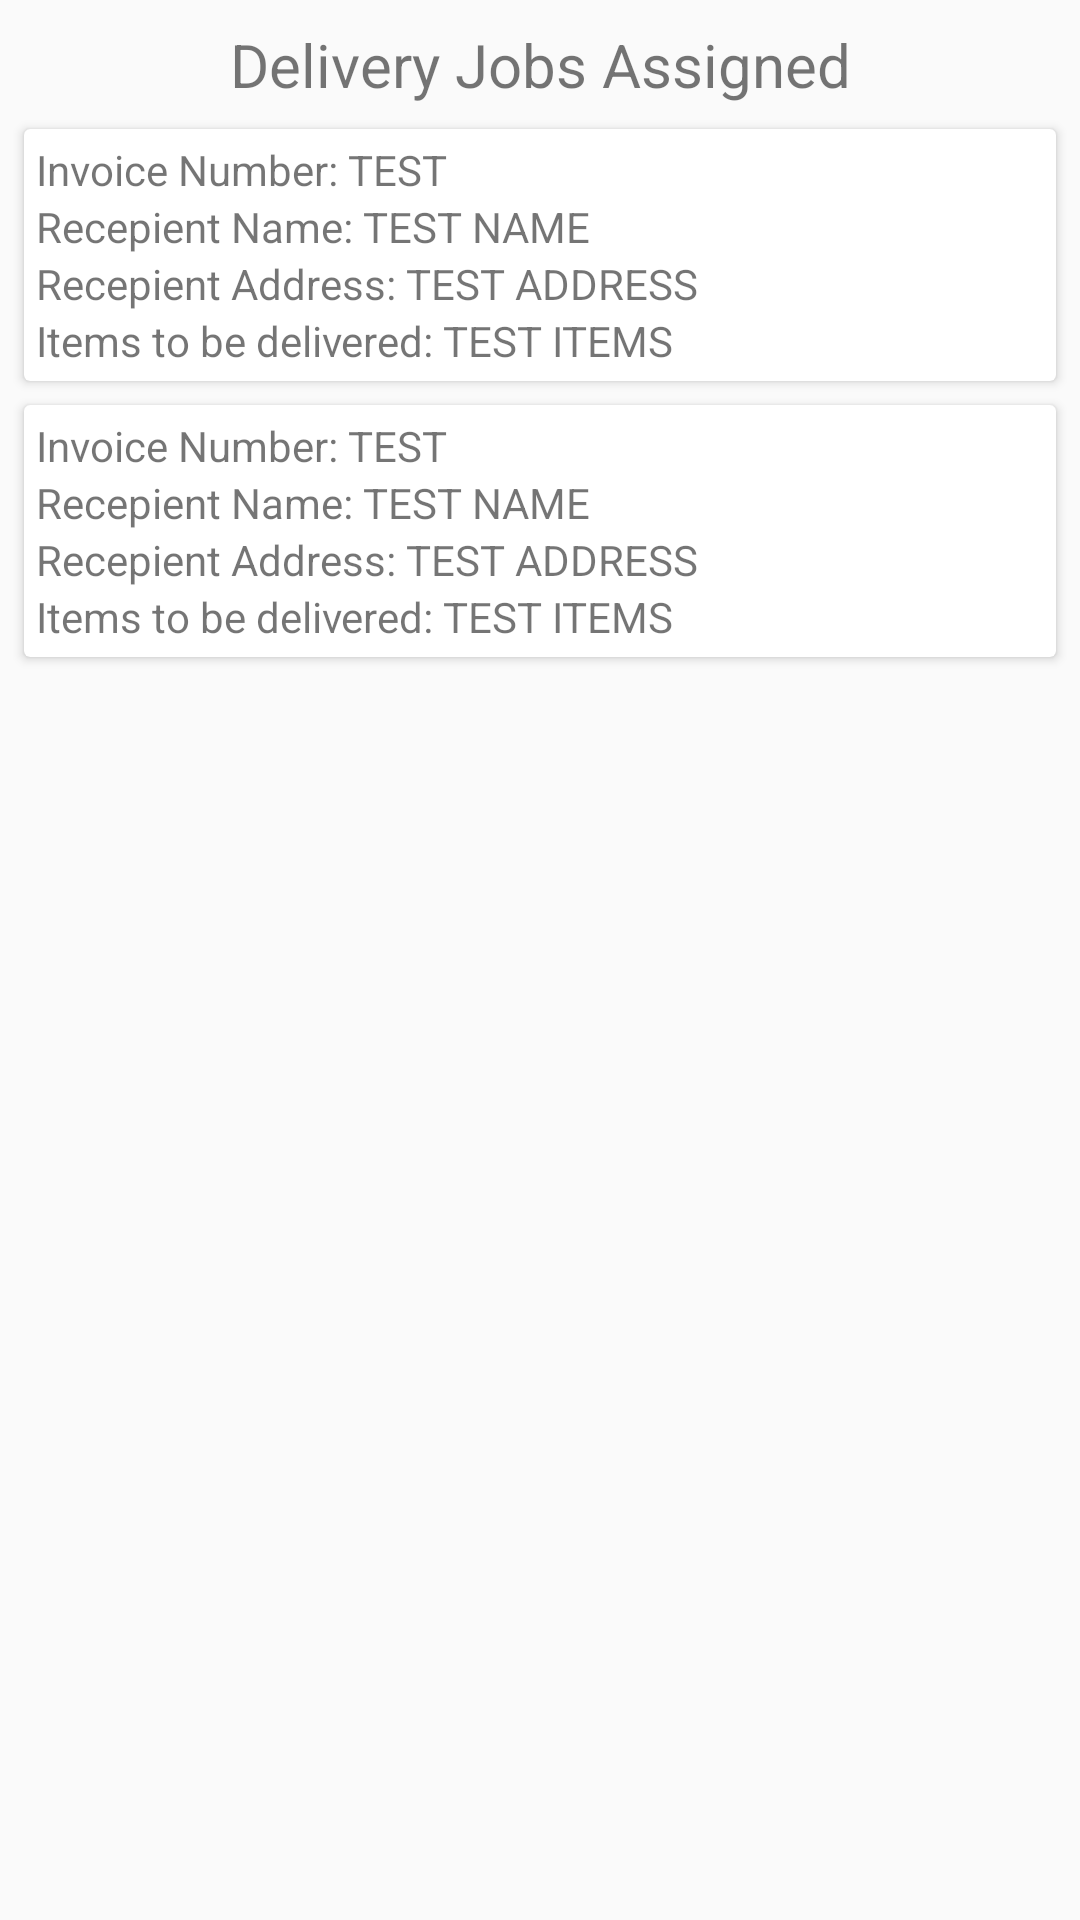

Here is an Android app screen rendered from its layout file. Give the layout XML and the strings, colors and styles it references.
<!-- AndroidManifest.xml: application theme AppTheme -->
<!-- res/layout/activity_main.xml -->
<?xml version="1.0" encoding="utf-8"?>
<androidx.constraintlayout.widget.ConstraintLayout xmlns:android="http://schemas.android.com/apk/res/android"
    xmlns:app="http://schemas.android.com/apk/res-auto"
    xmlns:tools="http://schemas.android.com/tools"
    android:layout_width="match_parent"
    android:layout_height="match_parent"
    tools:context=".MainActivity">

    <TextView
        android:id="@+id/tv_delivery_jobs"
        android:layout_width="match_parent"
        android:layout_height="wrap_content"
        android:text="Delivery Jobs Assigned"
        android:textSize="20sp"
        android:layout_margin="8dp"
        android:gravity="center_horizontal"
        app:layout_constraintTop_toTopOf="parent"
        app:layout_constraintStart_toStartOf="parent"
        app:layout_constraintEnd_toEndOf="parent"/>

    <androidx.cardview.widget.CardView
        android:id="@+id/cardview_1"
        android:layout_width="match_parent"
        android:layout_height="wrap_content"
        android:layout_margin="8dp"
        app:layout_constraintEnd_toEndOf="parent"
        app:layout_constraintStart_toStartOf="parent"
        app:layout_constraintTop_toBottomOf="@id/tv_delivery_jobs">

        <RelativeLayout
            android:layout_width="match_parent"
            android:layout_height="wrap_content"
            android:layout_margin="4dp">

            <TextView
                android:id="@+id/invoice_number"
                android:layout_width="wrap_content"
                android:layout_height="wrap_content"
                android:text="Invoice Number: "/>
            <TextView
                android:id="@+id/recipient_name"
                android:layout_width="wrap_content"
                android:layout_height="wrap_content"
                android:text="Recepient Name: "
                android:layout_below="@id/invoice_number"/>
            <TextView
                android:id="@+id/recipient_address"
                android:layout_width="wrap_content"
                android:layout_height="wrap_content"
                android:text="Recepient Address: "
                android:layout_below="@id/recipient_name"/>
            <TextView
                android:id="@+id/delivery_items"
                android:layout_width="wrap_content"
                android:layout_height="wrap_content"
                android:text="Items to be delivered: "
                android:layout_below="@id/recipient_address"/>

            <TextView
                android:id="@+id/invoice_number_value"
                android:layout_width="wrap_content"
                android:layout_height="wrap_content"
                android:layout_toRightOf="@id/invoice_number"
                android:text="TEST"/>
            <TextView
                android:id="@+id/recipient_name_value"
                android:layout_width="wrap_content"
                android:layout_height="wrap_content"
                android:layout_toRightOf="@id/recipient_name"
                android:layout_alignTop="@id/recipient_name"
                android:text="TEST NAME"/>
            <TextView
                android:id="@+id/recipient_address_value"
                android:layout_width="wrap_content"
                android:layout_height="wrap_content"
                android:layout_toRightOf="@id/recipient_address"
                android:layout_alignTop="@id/recipient_address"
                android:text="TEST ADDRESS"/>
            <TextView
                android:id="@+id/delivery_items_value"
                android:layout_width="wrap_content"
                android:layout_height="wrap_content"
                android:layout_toRightOf="@id/delivery_items"
                android:layout_alignTop="@id/delivery_items"
                android:text="TEST ITEMS"/>
        </RelativeLayout>
    </androidx.cardview.widget.CardView>


    <androidx.cardview.widget.CardView
        android:id="@+id/cardview_2"
        android:layout_width="match_parent"
        android:layout_height="wrap_content"
        android:layout_margin="8dp"
        app:layout_constraintEnd_toEndOf="parent"
        app:layout_constraintStart_toStartOf="parent"
        app:layout_constraintTop_toBottomOf="@id/cardview_1">

        <RelativeLayout
            android:layout_width="match_parent"
            android:layout_height="wrap_content"
            android:layout_margin="4dp">

            <TextView
                android:id="@+id/invoice_number_2"
                android:layout_width="wrap_content"
                android:layout_height="wrap_content"
                android:text="Invoice Number: "/>
            <TextView
                android:id="@+id/recipient_name_2"
                android:layout_width="wrap_content"
                android:layout_height="wrap_content"
                android:text="Recepient Name: "
                android:layout_below="@id/invoice_number_2"/>
            <TextView
                android:id="@+id/recipient_address_2"
                android:layout_width="wrap_content"
                android:layout_height="wrap_content"
                android:text="Recepient Address: "
                android:layout_below="@id/recipient_name_2"/>
            <TextView
                android:id="@+id/delivery_items_2"
                android:layout_width="wrap_content"
                android:layout_height="wrap_content"
                android:text="Items to be delivered: "
                android:layout_below="@id/recipient_address_2"/>

            <TextView
                android:id="@+id/invoice_number_value_2"
                android:layout_width="wrap_content"
                android:layout_height="wrap_content"
                android:layout_toRightOf="@id/invoice_number_2"
                android:text="TEST"/>
            <TextView
                android:id="@+id/recipient_name_value_2"
                android:layout_width="wrap_content"
                android:layout_height="wrap_content"
                android:layout_toRightOf="@id/recipient_name_2"
                android:layout_alignTop="@id/recipient_name_2"
                android:text="TEST NAME"/>
            <TextView
                android:id="@+id/recipient_address_value_2"
                android:layout_width="wrap_content"
                android:layout_height="wrap_content"
                android:layout_toRightOf="@id/recipient_address_2"
                android:layout_alignTop="@id/recipient_address_2"
                android:text="TEST ADDRESS"/>
            <TextView
                android:id="@+id/delivery_items_value_2"
                android:layout_width="wrap_content"
                android:layout_height="wrap_content"
                android:layout_toRightOf="@id/delivery_items_2"
                android:layout_alignTop="@id/delivery_items_2"
                android:text="TEST ITEMS"/>

        </RelativeLayout>

    </androidx.cardview.widget.CardView>

</androidx.constraintlayout.widget.ConstraintLayout>
<!-- resources referenced by this layout -->
<resources>
  <style name="AppTheme" parent="Theme.AppCompat.Light.DarkActionBar">
          
          <item name="colorPrimary">@color/colorPrimary</item>
          <item name="colorPrimaryDark">@color/colorPrimaryDark</item>
          <item name="colorAccent">@color/colorAccent</item>
  
          
          <item name="windowActionBar">false</item>
          <item name="windowNoTitle">true</item>
      </style>
  <!-- not gathered from this repository: default colours our renderer supplied (Android Studio template values) -->
  <color name="colorPrimary">#FF6200EE</color>
  <color name="colorPrimaryDark">#FF3700B3</color>
  <color name="colorAccent">#FF03DAC5</color>
</resources>
